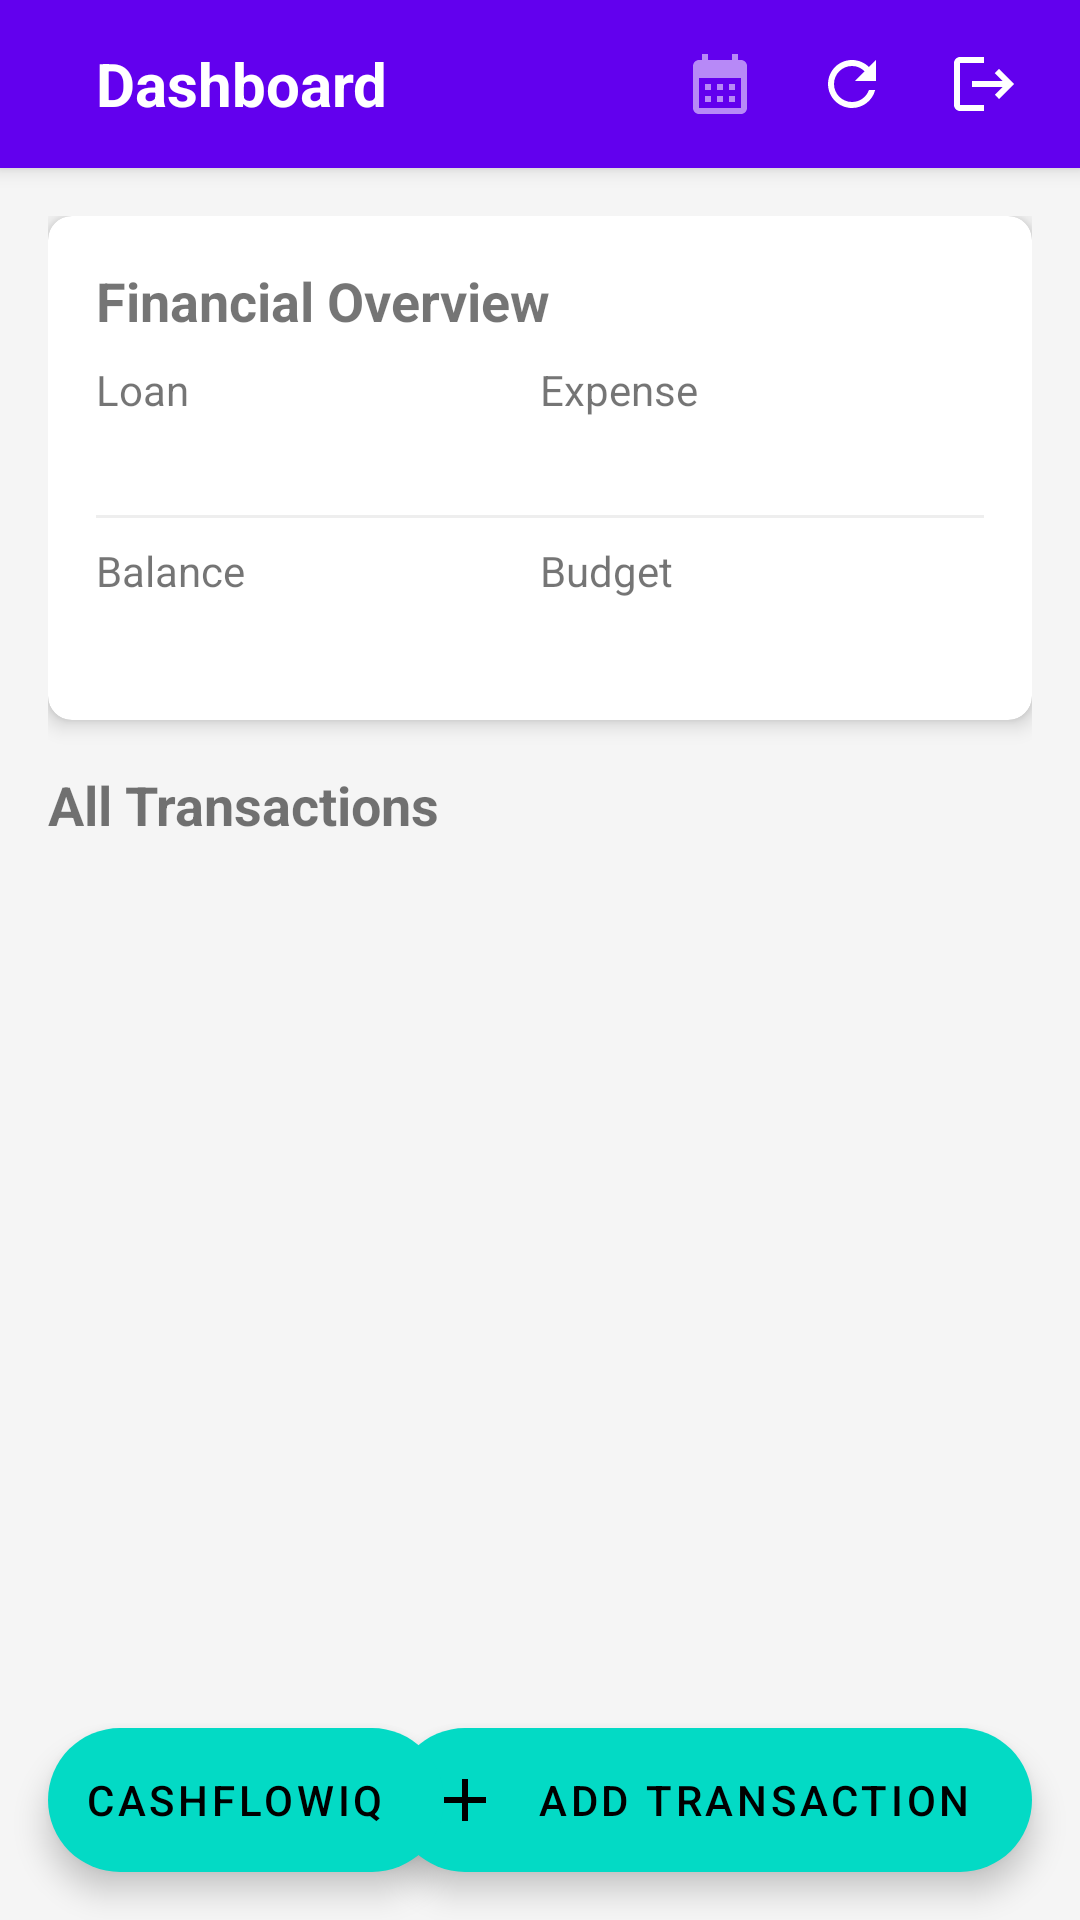

Here is an Android app screen rendered from its layout file. Give the layout XML and the strings, colors and styles it references.
<!-- AndroidManifest.xml: application theme Theme.LoanExpenseManager -->
<!-- res/layout/activity_dashboard.xml -->
<?xml version="1.0" encoding="utf-8"?>
<androidx.coordinatorlayout.widget.CoordinatorLayout xmlns:android="http://schemas.android.com/apk/res/android"
    xmlns:app="http://schemas.android.com/apk/res-auto"
    xmlns:tools="http://schemas.android.com/tools"
    android:layout_width="match_parent"
    android:layout_height="match_parent"
    android:background="#F5F5F5"
    tools:context=".DashboardActivity">

    <com.google.android.material.appbar.AppBarLayout
        android:layout_width="match_parent"
        android:layout_height="wrap_content">

        <androidx.appcompat.widget.Toolbar
            android:id="@+id/toolbar"
            android:layout_width="match_parent"
            android:layout_height="?attr/actionBarSize"
            android:background="?attr/colorPrimary"
            app:titleTextColor="@android:color/white">

            <LinearLayout
                android:layout_width="match_parent"
                android:layout_height="match_parent"
                android:gravity="center_vertical"
                android:orientation="horizontal">

                <TextView
                    android:layout_width="wrap_content"
                    android:layout_height="wrap_content"
                    android:text="Dashboard"
                    android:textColor="@android:color/white"
                    android:textSize="20sp"
                    android:layout_gravity="start|center_vertical"
                    android:paddingStart="16dp"
                    android:textStyle="bold"/>

                <LinearLayout
                    android:layout_width="0dp"
                    android:layout_height="match_parent"
                    android:gravity="end|center_vertical"
                    android:layout_weight="1"
                    android:orientation="horizontal">

                    <ImageView
                        android:id="@+id/calendar_btn"
                        android:layout_width="wrap_content"
                        android:layout_height="wrap_content"
                        android:layout_marginEnd="20dp"
                        android:src="@drawable/baseline_calendar_month_24"
                        app:tint="@android:color/white" />

                    <ImageView
                        android:id="@+id/all_transactions_btn"
                        android:layout_width="wrap_content"
                        android:layout_height="wrap_content"
                        android:layout_marginEnd="20dp"
                        android:src="@drawable/baseline_refresh_24"
                        app:tint="@android:color/white" />

                    <ImageView
                        android:id="@+id/sign_out_btn"
                        android:layout_width="wrap_content"
                        android:layout_height="wrap_content"
                        android:layout_marginEnd="20dp"
                        android:src="@drawable/baseline_logout_24"
                        app:tint="@android:color/white" />

                </LinearLayout>

            </LinearLayout>

        </androidx.appcompat.widget.Toolbar>

    </com.google.android.material.appbar.AppBarLayout>

    <androidx.core.widget.NestedScrollView
        android:layout_width="match_parent"
        android:layout_height="match_parent"
        app:layout_behavior="@string/appbar_scrolling_view_behavior">

        <LinearLayout
            android:layout_width="match_parent"
            android:layout_height="wrap_content"
            android:orientation="vertical"
            android:padding="16dp">

            <androidx.cardview.widget.CardView
                android:id="@+id/card_view_labels"
                android:layout_width="match_parent"
                android:layout_height="wrap_content"
                android:layout_marginBottom="16dp"
                app:cardCornerRadius="8dp"
                app:cardElevation="4dp">

                <LinearLayout
                    android:layout_width="match_parent"
                    android:layout_height="wrap_content"
                    android:orientation="vertical"
                    android:padding="16dp">

                    <TextView
                        android:layout_width="wrap_content"
                        android:layout_height="wrap_content"
                        android:layout_marginBottom="8dp"
                        android:text="Financial Overview"
                        android:textSize="18sp"
                        android:textStyle="bold" />

                    <LinearLayout
                        android:layout_width="match_parent"
                        android:layout_height="wrap_content"
                        android:orientation="horizontal">

                        <LinearLayout
                            android:layout_width="0dp"
                            android:layout_height="wrap_content"
                            android:layout_weight="1"
                            android:orientation="vertical">

                            <TextView
                                android:layout_width="wrap_content"
                                android:layout_height="wrap_content"
                                android:text="Loan"
                                android:textSize="14sp" />

                            <TextView
                                android:id="@+id/totalIncome"
                                android:layout_width="wrap_content"
                                android:layout_height="wrap_content"
                                android:textColor="@color/teal_700"
                                android:textSize="18sp"
                                android:textStyle="bold"
                                tools:text="0.00" />

                        </LinearLayout>

                        <LinearLayout
                            android:layout_width="0dp"
                            android:layout_height="wrap_content"
                            android:layout_weight="1"
                            android:orientation="vertical">

                            <TextView
                                android:layout_width="wrap_content"
                                android:layout_height="wrap_content"
                                android:text="Expense"
                                android:textSize="14sp" />

                            <TextView
                                android:id="@+id/totalExpense"
                                android:layout_width="wrap_content"
                                android:layout_height="wrap_content"
                                android:textColor="@color/red"
                                android:textSize="18sp"
                                android:textStyle="bold"
                                tools:text="0.00" />

                        </LinearLayout>

                    </LinearLayout>

                    <View
                        android:layout_width="match_parent"
                        android:layout_height="1dp"
                        android:layout_marginTop="8dp"
                        android:layout_marginBottom="8dp"
                        android:background="#EEEEEE" />

                    <LinearLayout
                        android:layout_width="match_parent"
                        android:layout_height="wrap_content"
                        android:orientation="horizontal">

                        <LinearLayout
                            android:layout_width="0dp"
                            android:layout_height="wrap_content"
                            android:layout_weight="1"
                            android:orientation="vertical">

                            <TextView
                                android:layout_width="wrap_content"
                                android:layout_height="wrap_content"
                                android:text="Balance"
                                android:textSize="14sp" />

                            <TextView
                                android:id="@+id/totalBalance"
                                android:layout_width="wrap_content"
                                android:layout_height="wrap_content"
                                android:textSize="18sp"
                                android:textStyle="bold"
                                tools:text="0.00" />

                        </LinearLayout>

                        <LinearLayout
                            android:layout_width="0dp"
                            android:layout_height="wrap_content"
                            android:layout_weight="1"
                            android:orientation="vertical">

                            <TextView
                                android:layout_width="wrap_content"
                                android:layout_height="wrap_content"
                                android:text="Budget"
                                android:textSize="14sp" />

                            <TextView
                                android:id="@+id/userBudget"
                                android:layout_width="wrap_content"
                                android:layout_height="wrap_content"
                                android:textSize="18sp"
                                android:textStyle="bold"
                                tools:text="0.00" />

                        </LinearLayout>

                    </LinearLayout>

                </LinearLayout>

            </androidx.cardview.widget.CardView>

            <TextView
                android:id="@+id/dashboard_title"
                android:layout_width="wrap_content"
                android:layout_height="wrap_content"
                android:layout_marginBottom="8dp"
                android:text="All Transactions"
                android:textSize="18sp"
                android:textStyle="bold" />

            <androidx.recyclerview.widget.RecyclerView
                android:id="@+id/history_recycler_view"
                android:layout_width="match_parent"
                android:layout_height="wrap_content" />

        </LinearLayout>

    </androidx.core.widget.NestedScrollView>

    <com.google.android.material.floatingactionbutton.ExtendedFloatingActionButton
        android:id="@+id/add_floating_btn"
        android:layout_width="wrap_content"
        android:layout_height="wrap_content"
        android:layout_gravity="bottom|end"
        android:layout_margin="16dp"
        android:text="Add Transaction"
        app:icon="@drawable/baseline_add_24" />

    <com.google.android.material.floatingactionbutton.ExtendedFloatingActionButton
        android:id="@+id/add_floating_btn2"
        android:layout_width="wrap_content"
        android:layout_height="wrap_content"
        android:layout_gravity="bottom|start"
        android:layout_margin="16dp"
        android:textAlignment="center"
        android:text="CashflowIQ"/>

</androidx.coordinatorlayout.widget.CoordinatorLayout>
<!-- resources referenced by this layout -->
<resources>
  <color name="red">#E40B0B</color>
  <color name="teal_700">#FF018786</color>
  <!-- drawable baseline_add_24 (drawable) -->
  <vector android:height="24dp" android:tint="#814242"
      android:viewportHeight="24" android:viewportWidth="24"
      android:width="24dp" xmlns:android="http://schemas.android.com/apk/res/android">
      <path android:fillColor="@android:color/white" android:pathData="M19,13h-6v6h-2v-6H5v-2h6V5h2v6h6v2z"/>
  </vector>
  <!-- drawable baseline_calendar_month_24 (drawable) -->
  <vector android:alpha="0.54" android:height="24dp"
      android:tint="#428152" android:viewportHeight="24"
      android:viewportWidth="24" android:width="24dp" xmlns:android="http://schemas.android.com/apk/res/android">
      <path android:fillColor="@android:color/white" android:pathData="M19,4h-1V2h-2v2H8V2H6v2H5C3.89,4 3.01,4.9 3.01,6L3,20c0,1.1 0.89,2 2,2h14c1.1,0 2,-0.9 2,-2V6C21,4.9 20.1,4 19,4zM19,20H5V10h14V20zM9,14H7v-2h2V14zM13,14h-2v-2h2V14zM17,14h-2v-2h2V14zM9,18H7v-2h2V18zM13,18h-2v-2h2V18zM17,18h-2v-2h2V18z"/>
  </vector>
  <!-- drawable baseline_logout_24 (drawable) -->
  <vector android:autoMirrored="true" android:height="24dp"
      android:tint="#814242" android:viewportHeight="24"
      android:viewportWidth="24" android:width="24dp" xmlns:android="http://schemas.android.com/apk/res/android">
      <path android:fillColor="@android:color/white" android:pathData="M17,7l-1.41,1.41L18.17,11H8v2h10.17l-2.58,2.58L17,17l5,-5zM4,5h8V3H4c-1.1,0 -2,0.9 -2,2v14c0,1.1 0.9,2 2,2h8v-2H4V5z"/>
  </vector>
  <!-- drawable baseline_refresh_24 (drawable) -->
  <vector android:height="24dp" android:tint="#814242"
      android:viewportHeight="24" android:viewportWidth="24"
      android:width="24dp" xmlns:android="http://schemas.android.com/apk/res/android">
      <path android:fillColor="@android:color/white" android:pathData="M17.65,6.35C16.2,4.9 14.21,4 12,4c-4.42,0 -7.99,3.58 -7.99,8s3.57,8 7.99,8c3.73,0 6.84,-2.55 7.73,-6h-2.08c-0.82,2.33 -3.04,4 -5.65,4 -3.31,0 -6,-2.69 -6,-6s2.69,-6 6,-6c1.66,0 3.14,0.69 4.22,1.78L13,11h7V4l-2.35,2.35z"/>
  </vector>
  <style name="Theme.LoanExpenseManager" parent="Theme.MaterialComponents.DayNight.NoActionBar">
          
          <item name="colorPrimary">@color/purple_500</item>
          <item name="colorPrimaryVariant">@color/purple_700</item>
          <item name="colorOnPrimary">@color/white</item>
          
          <item name="colorSecondary">@color/teal_200</item>
          <item name="colorSecondaryVariant">@color/teal_700</item>
          <item name="colorOnSecondary">@color/black</item>
          
          <item name="android:statusBarColor">?attr/colorPrimaryVariant</item>
          
      </style>
  <color name="purple_500">#FF6200EE</color>
  <color name="purple_700">#FF3700B3</color>
  <color name="white">#FFFFFFFF</color>
  <color name="teal_200">#FF03DAC5</color>
  <color name="black">#FF000000</color>
</resources>
